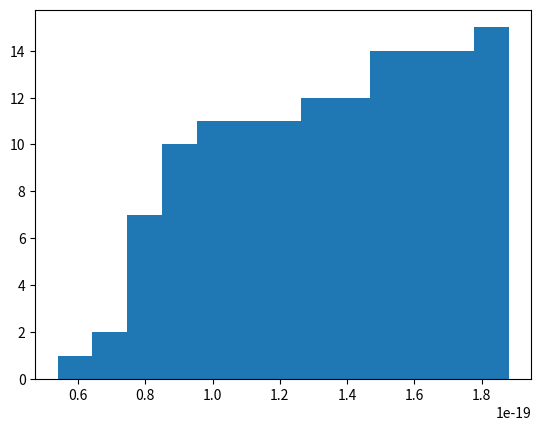

Write the Python code that produced this figure.
import numpy as np
import matplotlib.pyplot as plt
import pandas as pd

g=9.81
vis=0.0000183
ro=973-1.3
E=5
d=5

# prvi del (A, naziv, v[mm/s], U[V], I[uA])
v = np.array([37.04, 24.26, 27.04, 28.54, 24.34, 29.99, 24.89, 31.572, 51.17, 22.95, 28.97, 22.42, 20.36, 35.67, 36.48])
U = np.array([197.6, 72.1, 157.8, 98.7, 91.3, 117.8, 93.6, 140.2, 118.8, 88.3, 110.2, 76.8, 44.3, 87.6, 87.6])

r0=np.round(np.sqrt(9*vis*v)/(2*ro*g)*10**6,2)
ne0=np.round((4*3.14*(r0**3)*ro*g)/(3*U/d)*10**(-24),21)


# Drugi del (v₁, v₂)
v1 = np.array([109.265, 105.338, 190.925, 96.23, 100.06, 156.323, 100.207, 151.864, 141.987, 107.007, 93.127, 95.172, 101.132, 129.235, 120.908, 112.129, 105.245])
v2 = np.array([58.461, 59.984, 66.915, 40.595, 48.245, 66.906, 5.512, 45.509, 10.687, 56.089, 30.087, 10.902, 20.803, 60.753, 54.326, 42.052, 28.283])

r1=np.round(np.sqrt((4*vis/(4*g*ro))*(v1-v2))*10**(4),2)
ne1=(3*3.14*r1*vis)*(v1+v2)/E*10**(-17)
ne1=np.round(ne1, decimals=21)

plt.hist(ne0, bins=13, cumulative=1)
plt.show()

#print(r" \\ ".join([str(v1[i]) + " & " + str(v2[i]) + " & " + str(r1[i]) + " & " + str(ne1[i]) for i in range(len(v1))]))
a=np.array([v, U, r0, ne0*10**19])
a=np.rot90(a, k=1, axes=(0, 1))
df = pd.DataFrame(a)

# Save the DataFrame to an Excel file
#df.to_excel('output1.xlsx', index=False)
ne0=np.sort(ne0)
print(ne0)
print(np.average(ne0[3::]), np.average(ne1))
